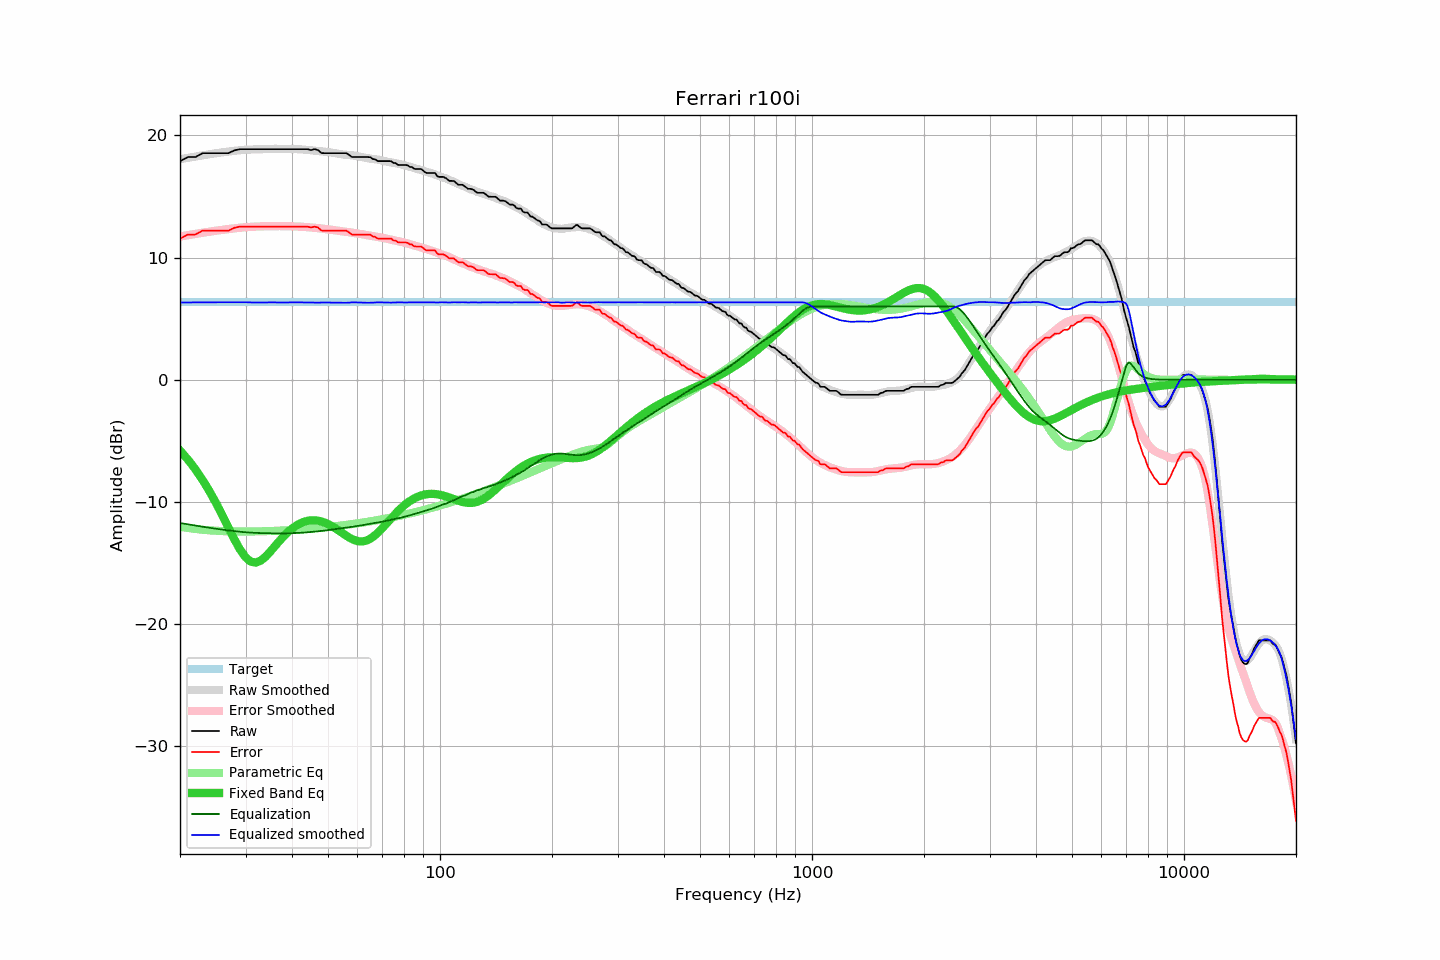

The table this chart was drawn from, first rows:
frequency, raw, error, smoothed, error_smoothed, equalization, parametric_eq, equalized_raw, equalized_smoothed, target
20, 17.90, 11.56, 18.05, 11.73, -11.73, -5.79, 6.17, 6.32, 6.34
21, 18.23, 11.89, 18.17, 11.84, -11.84, -6.53, 6.39, 6.33, 6.34
22, 18.23, 11.89, 18.27, 11.94, -11.94, -7.34, 6.29, 6.33, 6.34
23, 18.55, 12.21, 18.37, 12.03, -12.03, -8.20, 6.51, 6.34, 6.34
24, 18.55, 12.21, 18.46, 12.12, -12.12, -9.13, 6.43, 6.34, 6.34
25, 18.55, 12.21, 18.54, 12.20, -12.20, -10.10, 6.35, 6.34, 6.34
26, 18.55, 12.21, 18.62, 12.27, -12.27, -11.11, 6.28, 6.34, 6.34
27, 18.55, 12.21, 18.68, 12.34, -12.34, -12.11, 6.21, 6.35, 6.34
28, 18.78, 12.44, 18.74, 12.40, -12.40, -13.07, 6.38, 6.35, 6.34
29, 18.88, 12.54, 18.79, 12.45, -12.45, -13.90, 6.43, 6.35, 6.34
30, 18.88, 12.54, 18.83, 12.49, -12.49, -14.53, 6.39, 6.35, 6.34
31, 18.88, 12.54, 18.85, 12.52, -12.52, -14.89, 6.36, 6.33, 6.34
32, 18.88, 12.54, 18.87, 12.54, -12.54, -14.97, 6.34, 6.33, 6.34
33, 18.88, 12.54, 18.87, 12.56, -12.56, -14.80, 6.32, 6.32, 6.34
34, 18.88, 12.54, 18.89, 12.57, -12.57, -14.48, 6.31, 6.33, 6.34
35, 18.88, 12.54, 18.91, 12.57, -12.57, -14.06, 6.31, 6.33, 6.34
36, 18.88, 12.54, 18.91, 12.58, -12.58, -13.63, 6.30, 6.33, 6.34
37, 18.88, 12.54, 18.90, 12.58, -12.58, -13.20, 6.30, 6.32, 6.34
38, 18.88, 12.54, 18.90, 12.58, -12.58, -12.82, 6.30, 6.32, 6.34
39, 18.88, 12.54, 18.90, 12.57, -12.57, -12.48, 6.31, 6.33, 6.34
40, 18.88, 12.54, 18.90, 12.56, -12.56, -12.19, 6.32, 6.34, 6.34
41, 18.88, 12.54, 18.89, 12.55, -12.55, -11.96, 6.33, 6.34, 6.34
42, 18.88, 12.54, 18.87, 12.54, -12.54, -11.77, 6.34, 6.33, 6.34
43, 18.88, 12.54, 18.84, 12.52, -12.52, -11.64, 6.36, 6.33, 6.34
44, 18.88, 12.54, 18.82, 12.49, -12.49, -11.56, 6.39, 6.32, 6.34
45, 18.80, 12.46, 18.78, 12.47, -12.47, -11.51, 6.33, 6.32, 6.34
46, 18.88, 12.54, 18.75, 12.44, -12.44, -11.51, 6.44, 6.31, 6.34
47, 18.80, 12.46, 18.72, 12.41, -12.41, -11.54, 6.39, 6.31, 6.34
48, 18.56, 12.22, 18.70, 12.38, -12.38, -11.61, 6.18, 6.32, 6.34
49, 18.55, 12.21, 18.67, 12.35, -12.35, -11.70, 6.20, 6.33, 6.34
50, 18.55, 12.21, 18.64, 12.31, -12.31, -11.82, 6.24, 6.32, 6.34
51, 18.55, 12.21, 18.60, 12.28, -12.28, -11.96, 6.27, 6.32, 6.34
52, 18.55, 12.21, 18.55, 12.24, -12.24, -12.11, 6.31, 6.31, 6.34
53, 18.55, 12.21, 18.51, 12.20, -12.20, -12.27, 6.34, 6.31, 6.34
54, 18.55, 12.21, 18.47, 12.17, -12.17, -12.44, 6.38, 6.30, 6.34
55, 18.55, 12.21, 18.44, 12.14, -12.14, -12.61, 6.41, 6.30, 6.34
56, 18.55, 12.21, 18.41, 12.11, -12.11, -12.77, 6.44, 6.30, 6.34
57, 18.40, 12.06, 18.39, 12.08, -12.08, -12.92, 6.32, 6.31, 6.34
58, 18.23, 11.89, 18.38, 12.04, -12.04, -13.04, 6.19, 6.33, 6.34
59, 18.23, 11.89, 18.34, 12.01, -12.01, -13.14, 6.22, 6.33, 6.34
60, 18.23, 11.89, 18.30, 11.98, -11.98, -13.21, 6.25, 6.33, 6.34
61, 18.23, 11.89, 18.26, 11.94, -11.94, -13.24, 6.29, 6.32, 6.34
62, 18.23, 11.89, 18.21, 11.90, -11.90, -13.24, 6.33, 6.31, 6.34
63, 18.23, 11.89, 18.17, 11.86, -11.86, -13.19, 6.37, 6.31, 6.34
64, 18.23, 11.89, 18.13, 11.83, -11.83, -13.12, 6.40, 6.30, 6.34
65, 18.22, 11.88, 18.10, 11.79, -11.79, -13.01, 6.43, 6.30, 6.34
66, 18.07, 11.73, 18.07, 11.76, -11.76, -12.87, 6.31, 6.31, 6.34
67, 18.04, 11.70, 18.05, 11.73, -11.73, -12.71, 6.31, 6.33, 6.34
68, 17.90, 11.56, 18.03, 11.69, -11.69, -12.53, 6.21, 6.34, 6.34
69, 17.90, 11.56, 17.99, 11.65, -11.65, -12.34, 6.24, 6.33, 6.34
70, 17.90, 11.56, 17.94, 11.62, -11.62, -12.14, 6.28, 6.33, 6.34
71, 17.90, 11.56, 17.90, 11.58, -11.58, -11.93, 6.32, 6.32, 6.34
72, 17.90, 11.56, 17.85, 11.54, -11.54, -11.73, 6.36, 6.31, 6.34
73, 17.90, 11.56, 17.82, 11.50, -11.50, -11.52, 6.40, 6.31, 6.34
74, 17.89, 11.55, 17.78, 11.47, -11.47, -11.32, 6.42, 6.31, 6.34
75, 17.74, 11.40, 17.75, 11.43, -11.43, -11.13, 6.31, 6.32, 6.34
76, 17.74, 11.40, 17.73, 11.40, -11.40, -10.95, 6.34, 6.33, 6.34
77, 17.60, 11.26, 17.69, 11.36, -11.36, -10.77, 6.24, 6.34, 6.34
78, 17.58, 11.24, 17.65, 11.31, -11.31, -10.60, 6.26, 6.34, 6.34
79, 17.58, 11.24, 17.60, 11.27, -11.27, -10.45, 6.30, 6.33, 6.34
... 553 more rows
